Run: headless pygame with SDL's dummy video driver; simulated clock (each Clock.tick advances the game by its frame time, no real sleeping); random seed 0; keys injected as events and as key.get_pressed() state; mouse plan: one left click at the window centre at the start of phase 2, then a move to the lower-right quarter at the start of phase 3.
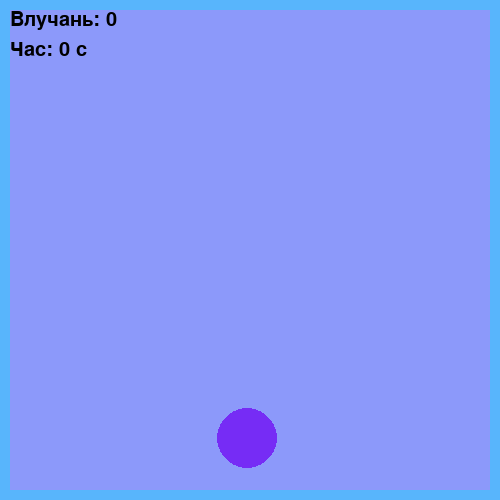
Frame 1 of 4 · flips 1–60 · no input
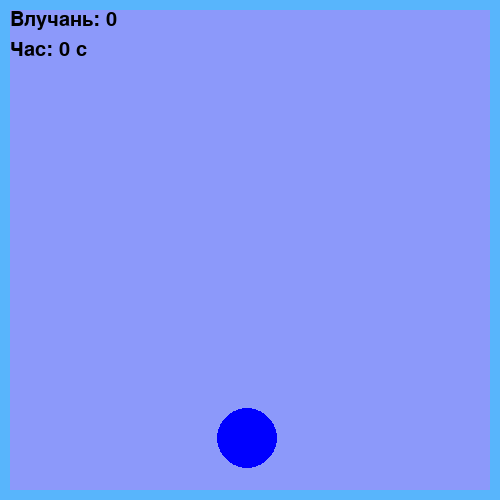
Frame 2 of 4 · flips 61–180 · clicked the window centre · tapped SPACE, RETURN · held RIGHT (→), D
Frame 3 of 4 · flips 181–300 · moved the mouse to the lower-right quarter · held DOWN (↓), S · screen unchanged from frame 2, image omitted
Frame 4 of 4 · flips 301–420 · held LEFT (←), A, UP (↑), W · screen unchanged from frame 3, image omitted

The pygame program that drew these frames:

import pygame
import random

pygame.init()
WIDTH, HEIGHT = 500, 500
screen = pygame.display.set_mode((WIDTH, HEIGHT))
pygame.display.set_caption("Aim Trainer")
WHITE = (140, 153, 250)
PURPLE = (118, 44, 245)
GREEN = (0, 255, 0)
BLUE = (0, 0, 255)

x,y = random.randint(50, WIDTH - 50), random.randint(50, HEIGHT - 50)
RADIUS = 30
circle_color = PURPLE
font = pygame.font.SysFont("Arial", 30)
start_time = pygame.time.get_ticks()
last_move_time = 0
MOVE_INTERVAL = 888
score = 0

running = True
while running:
    for event in pygame.event.get():
        if event.type == pygame.QUIT:
            running = False

        if event.type == pygame.MOUSEBUTTONDOWN:
            mouse_x, mouse_y = pygame.mouse.get_pos()
            distance = ((mouse_x - x)**2 + (mouse_y - y)**2)**0.5
            
            if event.button == 1:
                circle_color = BLUE
                if distance <= RADIUS:
                    score += 1
                    print("Є влучання!")
            elif event.button == 2:
                circle_color = GREEN
                if distance <= RADIUS:
                    score += 1
                    print("Є влучання!")
    current_time = pygame.time.get_ticks()
    if current_time - last_move_time >= MOVE_INTERVAL:
        x,y = random.randint(50, WIDTH - 50), random.randint(50, HEIGHT - 50)
        last_move_time = current_time
        circle_color = PURPLE

    screen.fill(WHITE)
    pygame.draw.circle(screen, circle_color, (x, y), RADIUS)
    score_text = font.render(f"Влучань: {score}", True, (0, 0, 0))
    screen.blit(score_text, (10, 10))
    elapsed_time = (current_time - start_time)//1000
    time_text = font.render(f"Час: {elapsed_time} c", True, (0, 0, 0))
    screen.blit(time_text, (10, 40))
    pygame.draw.rect(screen, (88, 181, 252), (0, 0, 500, 500), 10)
    pygame.display.flip()
pygame.quit()
